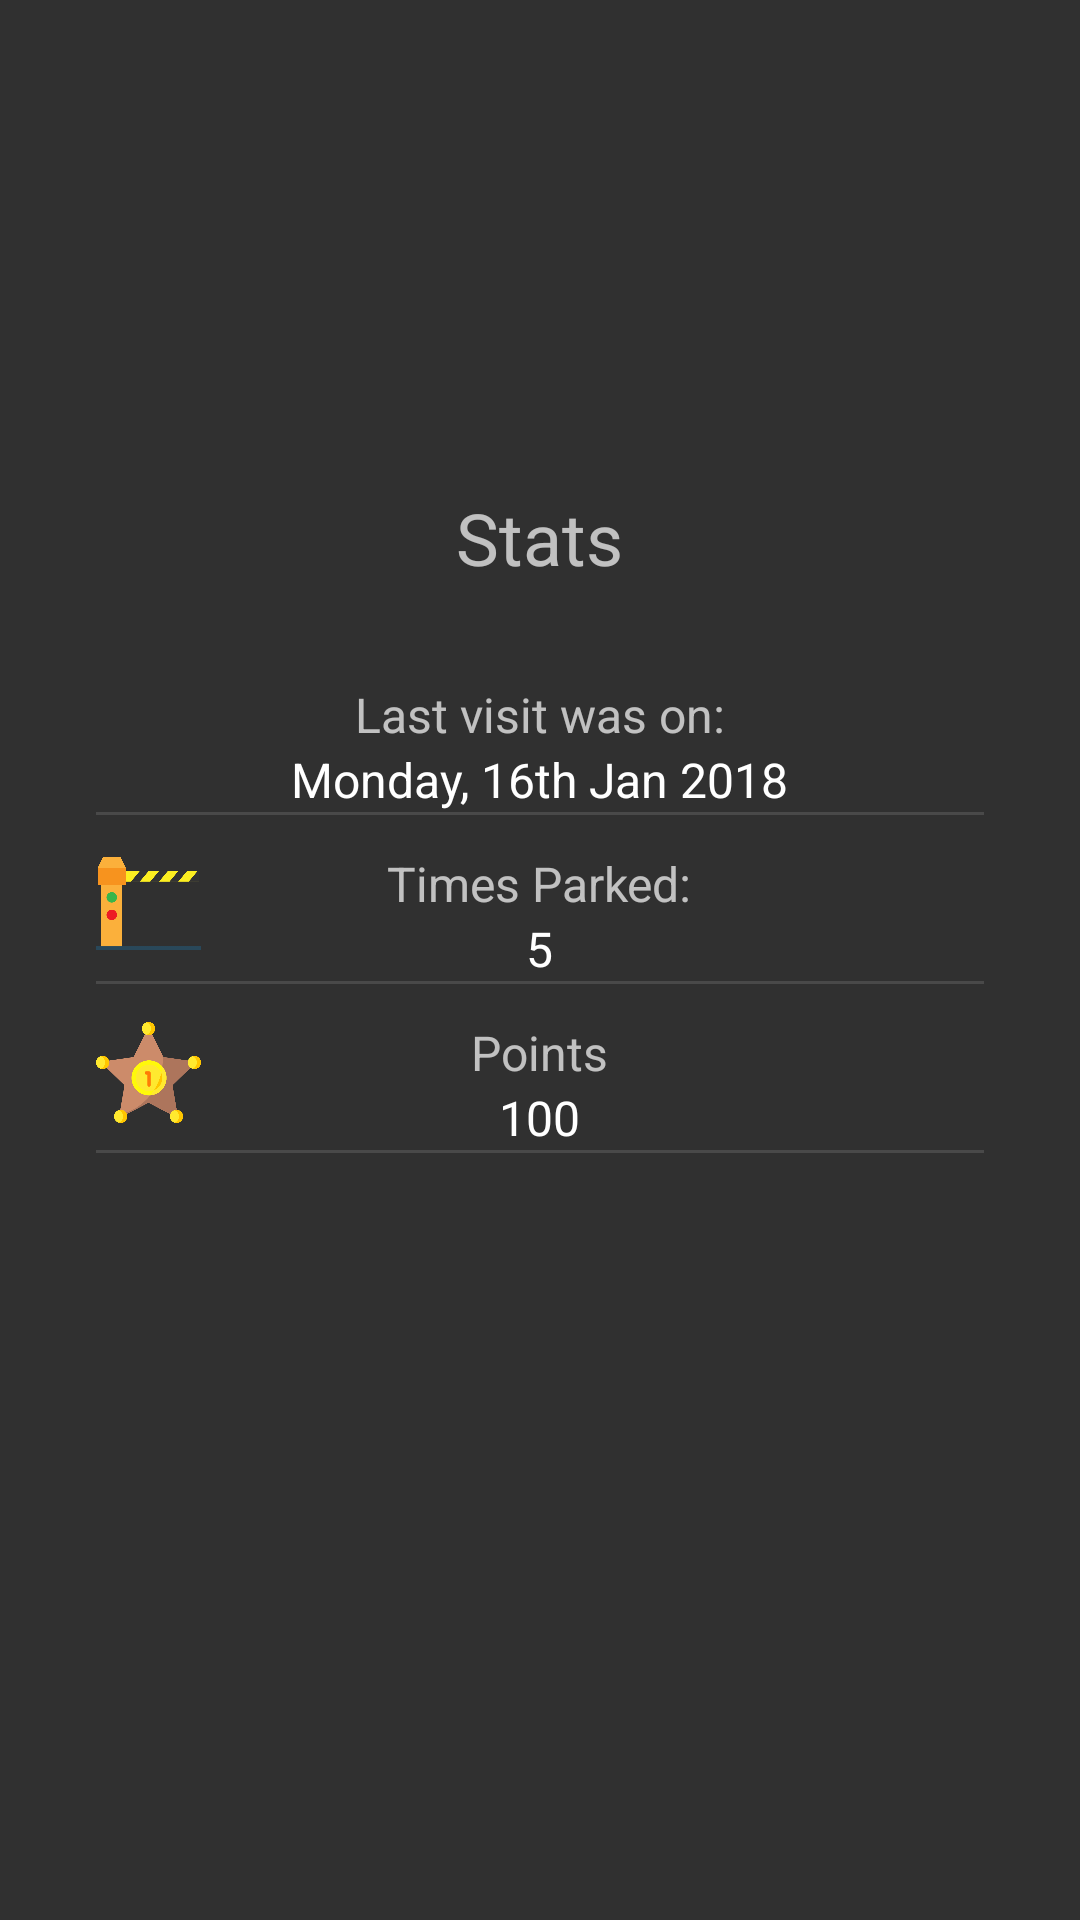

Here is an Android app screen rendered from its layout file. Give the layout XML and the strings, colors and styles it references.
<!-- AndroidManifest.xml: application theme SettingsTheme -->
<!-- res/layout/stats_fragment.xml -->
<?xml version="1.0" encoding="utf-8"?>
<RelativeLayout xmlns:android="http://schemas.android.com/apk/res/android"
    android:layout_width="match_parent"
    android:layout_height="match_parent">

    <ImageView
        android:id="@+id/stats_image"
        android:layout_width="75dp"
        android:layout_height="75dp"
        android:layout_alignParentTop="true"
        android:layout_centerHorizontal="true"
        android:layout_marginTop="80dp"
        android:background="@drawable/stats" />

    <TextView
        android:id="@+id/stats_text"
        android:layout_width="wrap_content"
        android:layout_height="wrap_content"
        android:layout_below="@id/stats_image"
        android:layout_centerHorizontal="true"
        android:layout_marginTop="8dp"
        android:text="@string/stats_label"
        android:textSize="24sp" />

    <LinearLayout
        android:layout_width="match_parent"
        android:layout_height="wrap_content"
        android:layout_below="@id/stats_text"
        android:layout_margin="32dp"
        android:orientation="vertical">

        <RelativeLayout
            android:layout_width="match_parent"
            android:layout_height="wrap_content">

            <ImageView
                android:id="@+id/last_visit_image"
                android:layout_width="35dp"
                android:layout_height="35dp"
                android:background="@drawable/last_visit"
                android:contentDescription="@string/last_visit_date" />

            <TextView
                android:id="@+id/last_visit_label"
                android:layout_width="wrap_content"
                android:layout_height="wrap_content"
                android:layout_alignParentTop="true"
                android:layout_centerHorizontal="true"
                android:text="@string/last_visit_was_on_stats"
                android:textSize="16sp" />

            <TextView
                android:id="@+id/last_visit_date_textview"
                android:layout_width="wrap_content"
                android:layout_height="wrap_content"
                android:layout_below="@+id/last_visit_label"
                android:layout_centerHorizontal="true"
                android:text="Monday, 16th Jan 2018"
                android:textColor="@color/colorWhite"
                android:textSize="16sp" />
        </RelativeLayout>

        <View
            android:layout_width="match_parent"
            android:layout_height="1dp"
            android:alpha="0.12"
            android:background="@color/colorWhite" />

        <RelativeLayout
            android:layout_width="match_parent"
            android:layout_height="wrap_content"
            android:layout_marginTop="12dp">

            <ImageView
                android:id="@+id/times_parked_image"
                android:layout_width="35dp"
                android:layout_height="35dp"
                android:background="@drawable/times_parked"
                android:contentDescription="@string/times_parked" />

            <TextView
                android:id="@+id/times_parked_label"
                android:layout_width="wrap_content"
                android:layout_height="wrap_content"
                android:layout_alignParentTop="true"
                android:layout_centerHorizontal="true"
                android:text="@string/times_parked_stats"
                android:textSize="16sp" />

            <TextView
                android:id="@+id/times_parked_count_textview"
                android:layout_width="wrap_content"
                android:layout_height="wrap_content"
                android:layout_below="@+id/times_parked_label"
                android:layout_centerHorizontal="true"
                android:text="5"
                android:textColor="@color/colorWhite"
                android:textSize="16sp" />
        </RelativeLayout>

        <View
            android:layout_width="match_parent"
            android:layout_height="1dp"
            android:alpha="0.12"
            android:background="@color/colorWhite" />

        <RelativeLayout
            android:layout_width="match_parent"
            android:layout_height="wrap_content"
            android:layout_marginTop="12dp">

            <ImageView
                android:id="@+id/points_image"
                android:layout_width="35dp"
                android:layout_height="35dp"
                android:background="@drawable/points"
                android:contentDescription="@string/points_count" />

            <TextView
                android:id="@+id/points_text"
                android:layout_width="wrap_content"
                android:layout_height="wrap_content"
                android:layout_alignParentTop="true"
                android:layout_centerHorizontal="true"
                android:text="@string/points"
                android:textSize="16sp" />

            <TextView
                android:id="@+id/points_textview"
                android:layout_width="wrap_content"
                android:layout_height="wrap_content"
                android:layout_below="@+id/points_text"
                android:layout_centerHorizontal="true"
                android:text="100"
                android:textColor="@color/colorWhite"
                android:textSize="16sp" />

        </RelativeLayout>

        <View
            android:layout_width="match_parent"
            android:layout_height="1dp"
            android:alpha="0.12"
            android:background="@color/colorWhite" />
    </LinearLayout>

</RelativeLayout>
<!-- resources referenced by this layout -->
<resources>
  <color name="colorWhite">#ffffff</color>
  <!-- drawable points: png bitmap (drawable, 27186 bytes) -->
  <!-- drawable times_parked: png bitmap (drawable, 8046 bytes) -->
  <string name="last_visit_date">Last visit date</string>
  <string name="last_visit_was_on_stats">Last visit was on:</string>
  <string name="points">Points</string>
  <string name="points_count">points count</string>
  <string name="stats_label">Stats</string>
  <string name="times_parked">Times Parked</string>
  <string name="times_parked_stats">Times Parked:</string>
  <style name="SettingsTheme" parent="Theme.AppCompat.NoActionBar">
          <item name="preferenceTheme">@style/PreferenceThemeOverlay</item>
      </style>
</resources>
